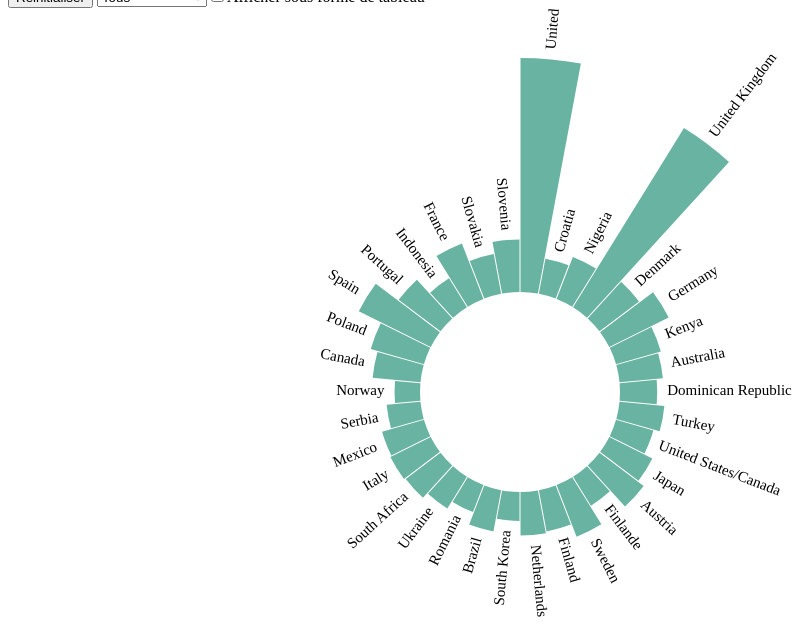
D3 v7 page, settled after 480 driven frames (8 s of simulated time); the page loaded 1 data file(s).


// ── index.js



const fullScreenWidth = window.innerWidth;
const fullScreenHeight = window.innerHeight;
const colorScale = d3.scaleOrdinal(d3.schemeCategory10); // d3.schemeCategory10 est un ensemble prédéfini de 10 couleurs.

const countryToContinent = {
    'United States': 'North America', 'Croatia': 'Europe', 'Nigeria': 'Africa', 'United Kingdom': 'Europe', 'Denmark': 'Europe',
    'Germany': 'Europe', 'Kenya': 'Africa', 'Australia': 'Oceania', 'Dominican Republic': 'North America', 'Turkey': 'Europe',
    'United States/Canada': 'North America', 'Japan': 'Asia', 'Austria': 'Europe', 'Finlande': 'Europe', 'Sweden': 'Europe',
    'Finland': 'Europe', 'Netherlands': 'Europe', 'South Korea': 'Asia', 'Brazil': 'South America', 'Romania': 'Europe',
    'Ukraine': 'Europe', 'South Africa': 'Africa', 'Italy': 'Europe', 'Mexico': 'North America', 'Serbia': 'Europe',
    'Norway': 'Europe', 'Canada': 'North America', 'Poland': 'Europe', 'Spain': 'Europe', 'Portugal': 'Europe',
    'Indonesia': 'Asia', 'France': 'Europe', 'Slovakia': 'Europe', 'Slovenia': 'Europe'
};


const tooltip = d3.select("body")
        .append("div")
        .style("position", "absolute")
        .style("background", "white")
        .style("padding", "8px")
        .style("border", "1px solid #000")
        .style("border-radius", "5px")
        .style("visibility", "hidden");


function createCountryTable(data) {
    const countryCounts = d3.rollups(data, v => v.length, d => d.artist_country);

    const table = d3.select("body").append("table");
    const thead = table.append("thead");
    const tbody = table.append("tbody");

    thead.append("tr")
        .selectAll("th")
        .data(["Pays", "Nombre d'artistes"])
        .enter()
        .append("th")
        .text(d => d);

    const rows = tbody.selectAll("tr")
        .data(countryCounts)
        .enter()
        .append("tr")
        .on("click", function(event, d) {
            d3.selectAll("table").remove();
            createGenreCircularBarPlot(data, d[0]);
        });

    rows.selectAll("td")
        .data(d => d)
        .enter()
        .append("td")
        .text(d => d);
}


function createCircularBarPlot(data) {
    if (d3.select("#viewToggle").property("checked")) {
        createCountryTable(data);  // Cette fonction doit être définie pour créer le tableau
    } else {
        const width = fullScreenWidth;
        const height = fullScreenHeight;
        const margin = { top: 50, right: 50, bottom: 50, left: 50 };
        const innerRadius = 100;
        const outerRadius = Math.min(width, height) / 2 - margin.left;

        const countryCounts = d3.rollups(data, v => v.length, d => d.artist_country);
        const maxCount = d3.max(countryCounts, d => d[1]);

        const x = d3.scaleBand()
            .domain(countryCounts.map(d => d[0]))
            .range([0, 2 * Math.PI])
            .align(0);

        const y = d3.scaleRadial()
            .domain([0, maxCount])
            .range([innerRadius, outerRadius]);

        const svg = d3.select("body")
            .append("svg")
            .attr("width", width)
            .attr("height", height)
            .append("g")
            .attr("transform", `translate(${width / 2}, ${height / 2})`);

        svg.append("g")
            .selectAll("path")
            .data(countryCounts)
            .enter()
            .append("path")
            .attr("fill", "#69b3a2")
            .attr("d", d3.arc()
                .innerRadius(innerRadius)
                .outerRadius(innerRadius)  // Commencer avec le rayon intérieur
                .startAngle(d => x(d[0]))
                .endAngle(d => x(d[0]) + x.bandwidth())
                .padAngle(0.01)
                .padRadius(innerRadius))
            .on("mouseover", function(event, d) {
                tooltip.style("visibility", "visible")
                    .text(d[0] + ": " + d[1] + " artistes");
            })
            .on("mousemove", function(event) {
                tooltip.style("top", (event.pageY - 10) + "px")
                    .style("left", (event.pageX + 10) + "px");
            })
            .on("mouseout", function() {
                tooltip.style("visibility", "hidden");
            })
            .on("click", function(event, d) {
                tooltip.style("visibility", "hidden");
                d3.selectAll("svg").remove();
                createGenreCircularBarPlot(data, d[0]);
            })
            .transition()  // Ajout de la transition
            .duration(1000)  // Durée de l'animation en millisecondes
            .attrTween("d", function(d) {
                const i = d3.interpolate(innerRadius, y(d[1]));
                return function(t) {
                    return d3.arc()
                        .innerRadius(innerRadius)
                        .outerRadius(i(t))
                        .startAngle(x(d[0]))
                        .endAngle(x(d[0]) + x.bandwidth())
                        .padAngle(0.01)
                        .padRadius(innerRadius)();
                };
            });

        svg.append("g")
            .selectAll("g")
            .data(countryCounts)
            .enter()
            .append("g")
            .attr("text-anchor", d => (x(d[0]) + x.bandwidth() / 2 + Math.PI) % (2 * Math.PI) < Math.PI ? "end" : "start")
            .attr("transform", d => `rotate(${((x(d[0]) + x.bandwidth() / 2) * 180 / Math.PI - 90)})translate(${y(d[1]) + 10},0)`)
            .append("text")
            .text(d => d[0])
            .attr("transform", d => (x(d[0]) + x.bandwidth() / 2 + Math.PI) % (2 * Math.PI) < Math.PI ? "rotate(180)" : "rotate(0)")
            .style("font-size", "15px")
            .attr("alignment-baseline", "middle");

        d3.select("#resetButton")
            .on("click", function() {
                tooltip.style("visibility", "hidden");  // Cache le tooltip
                d3.selectAll("svg").remove();   // Supprime tous les SVG existants
                createCircularBarPlot(data);   // Recrée le graphique initial
            });
    }
}


function createGenreTable(data, country) {
    const filteredData = data.filter(d => d.artist_country === country);
    const genreCounts = d3.rollups(filteredData, v => v.length, d => d.music_genre);

    const table = d3.select("body").append("table");
    const thead = table.append("thead");
    const tbody = table.append("tbody");

    thead.append("tr")
        .selectAll("th")
        .data(["Genre musical", "Nombre d'artistes"])
        .enter()
        .append("th")
        .text(d => d);

    const rows = tbody.selectAll("tr")
        .data(genreCounts)
        .enter()
        .append("tr")
        .on("click", function(event, d) {
            d3.selectAll("table").remove();
            createActivityPeriodTable(data, country, d[0]);
        });

    rows.selectAll("td")
        .data(d => d)
        .enter()
        .append("td")
        .text(d => d);
}

function createActivityPeriodTable(data, country, genre) {
    const filteredData = data.filter(d => d.artist_country === country && d.music_genre === genre);
    const periodCounts = d3.rollups(filteredData, v => v.length, d => d.activity_period);

    const table = d3.select("body").append("table");
    const thead = table.append("thead");
    const tbody = table.append("tbody");

    thead.append("tr")
        .selectAll("th")
        .data(["Période d'activité", "Nombre d'artistes"])
        .enter()
        .append("th")
        .text(d => d);

    const rows = tbody.selectAll("tr")
        .data(periodCounts)
        .enter()
        .append("tr");

    rows.selectAll("td")
        .data(d => d)
        .enter()
        .append("td")
        .text(d => d);
}


function createGenreCircularBarPlot(data, country) {
    if (d3.select("#viewToggle").property("checked")) {
        createGenreTable(data, country);  // Cette fonction doit être définie pour créer le tableau
    } else {
        const width = fullScreenWidth;
        const height = fullScreenHeight;
        const margin = { top: 50, right: 50, bottom: 50, left: 50 };
        const innerRadius = 100;
        const outerRadius = Math.min(width, height) / 2 - margin.left;

        const filteredData = data.filter(d => d.artist_country === country);
        const genreCounts = d3.rollups(filteredData, v => v.length, d => d.artist_genre);
        const maxCount = d3.max(genreCounts, d => d[1]);

        const x = d3.scaleBand()
            .domain(genreCounts.map(d => d[0]))
            .range([0, 2 * Math.PI])
            .align(0);

        const y = d3.scaleRadial()
            .domain([0, maxCount])
            .range([innerRadius, outerRadius]);

        const svg = d3.select("body")
            .append("svg")
            .attr("width", width)
            .attr("height", height)
            .append("g")
            .attr("transform", `translate(${width / 2}, ${height / 2})`);

        const tooltip = d3.select("body")
            .append("div")
            .style("position", "absolute")
            .style("background", "white")
            .style("padding", "8px")
            .style("border", "1px solid #000")
            .style("border-radius", "5px")
            .style("visibility", "hidden");

        svg.append("g")
            .selectAll("path")
            .data(genreCounts)
            .enter()
            .append("path")
            .attr("fill", "#9370DB")
            .attr("d", d3.arc()
                .innerRadius(innerRadius)
                .outerRadius(innerRadius)  // Commencer avec le rayon intérieur
                .startAngle(d => x(d[0]))
                .endAngle(d => x(d[0]) + x.bandwidth())
                .padAngle(0.01)
                .padRadius(innerRadius))
            .on("mouseover", function(event, d) {
                tooltip.style("visibility", "visible")
                    .text(d[0] + ": " + d[1] + " artistes");
            })
            .on("mousemove", function(event) {
                tooltip.style("top", (event.pageY - 10) + "px")
                    .style("left", (event.pageX + 10) + "px");
            })
            .on("mouseout", function() {
                tooltip.style("visibility", "hidden");
            })
            .on("click", function(event, d) {
                tooltip.style("visibility", "hidden");
                d3.selectAll("svg").remove();
                createActivityPeriodCircularBarPlot(data, country, d[0]);
            })
            .transition()
            .duration(1000)
            .attrTween("d", function(d) {
                const i = d3.interpolate(innerRadius, y(d[1]));
                return function(t) {
                    return d3.arc()
                        .innerRadius(innerRadius)
                        .outerRadius(i(t))
                        .startAngle(x(d[0]))
                        .endAngle(x(d[0]) + x.bandwidth())
                        .padAngle(0.01)
                        .padRadius(innerRadius)();
                };
            });

        svg.append("g")
            .selectAll("g")
            .data(genreCounts)
            .enter()
            .append("g")
            .attr("text-anchor", d => (x(d[0]) + x.bandwidth() / 2 + Math.PI) % (2 * Math.PI) < Math.PI ? "end" : "start")
            .attr("transform", d => `rotate(${((x(d[0]) + x.bandwidth() / 2) * 180 / Math.PI - 90)})translate(${y(d[1]) + 10},0)`)
            .append("text")
            .text(d => d[0])
            .attr("transform", d => (x(d[0]) + x.bandwidth() / 2 + Math.PI) % (2 * Math.PI) < Math.PI ? "rotate(180)" : "rotate(0)")
            .style("font-size", "12px")
            .attr("alignment-baseline", "middle");
    }
}


function categorizeActivityPeriod(period) {
    if (period < 5) return "Moins de 5 ans";
    if (period >= 5 && period <= 10) return "5-10 ans";
    if (period > 10 && period <= 20) return "10-20 ans";
    return "Plus de 20 ans";
}


function createActivityPeriodCircularBarPlot(data, country, genre) {
    if (d3.select("#viewToggle").property("checked")) {
        createActivityPeriodTable(data, country, genre);  // Cette fonction doit être définie pour créer le tableau
    } else {
    const width = fullScreenWidth;
    const height = fullScreenHeight;
    const margin = { top: 50, right: 50, bottom: 50, left: 50 };
    const innerRadius = 100;
    const outerRadius = Math.min(width, height) / 2 - margin.left;

    const filteredData = data.filter(d => d.artist_country === country && d.artist_genre === genre);
    const activityPeriodCounts = d3.rollups(filteredData, v => v.length, d => categorizeActivityPeriod(d.activity_period));
    const maxCount = d3.max(activityPeriodCounts, d => d[1]);

    const x = d3.scaleBand()
        .domain(activityPeriodCounts.map(d => d[0]))
        .range([0, 2 * Math.PI])
        .align(0);

    const y = d3.scaleRadial()
        .domain([0, maxCount])
        .range([innerRadius, outerRadius]);

    const svg = d3.select("body")
        .append("svg")
        .attr("width", width)
        .attr("height", height)
        .append("g")
        .attr("transform", `translate(${width / 2}, ${height / 2})`);

    svg.append("g")
        .selectAll("path")
        .data(activityPeriodCounts)
        .enter()
        .append("path")
        .attr("fill", "#FF6347") // couleur différente pour ce graphique
        .attr("d", d3.arc()
            .innerRadius(innerRadius)
            .outerRadius(d => y(d[1]))
            .startAngle(d => x(d[0]))
            .endAngle(d => x(d[0]) + x.bandwidth())
            .padAngle(0.01)
            .padRadius(innerRadius))
        .on("mouseover", function(event, d) {
            tooltip.style("visibility", "visible")
                .text(d[0] + ": " + d[1] + " artistes");
        })
        .on("mousemove", function(event) {
            tooltip.style("top", (event.pageY - 10) + "px")
                .style("left", (event.pageX + 10) + "px");
        })
        .on("mouseout", function() {
            tooltip.style("visibility", "hidden");
        });

    svg.append("g")
        .selectAll("g")
        .data(activityPeriodCounts)
        .enter()
        .append("g")
        .attr("text-anchor", d => (x(d[0]) + x.bandwidth() / 2 + Math.PI) % (2 * Math.PI) < Math.PI ? "end" : "start")
        .attr("transform", d => `rotate(${((x(d[0]) + x.bandwidth() / 2) * 180 / Math.PI - 90)})translate(${y(d[1]) + 10},0)`)
        .append("text")
        .text(d => d[0])
        .attr("transform", d => (x(d[0]) + x.bandwidth() / 2 + Math.PI) % (2 * Math.PI) < Math.PI ? "rotate(180)" : "rotate(0)")
        .style("font-size", "15px")
        .attr("alignment-baseline", "middle");
}
}





d3.json("data/wasabi_data_modified3.json").then(data => {
    const continents = ["Tous", "North America", "Europe", "Africa", "Asia", "Oceania", "South America"];

    const select = d3.select("body")
        .append("select")
        .attr("id", "continentSelect")
        .on("change", function() {
            const selectedContinent = d3.select("#continentSelect").node().value;
            const filteredData = selectedContinent === "Tous" ? data : data.filter(d => countryToContinent[d.artist_country] === selectedContinent);
            d3.selectAll("svg").remove();
            createCircularBarPlot(filteredData);
        });

    select.selectAll("option")
        .data(continents)
        .enter()
        .append("option")
        .text(d => d);


    d3.select("body").append("input")
    .attr("type", "checkbox")
    .attr("id", "viewToggle")
    .on("change", function() {
        d3.selectAll("svg").remove();
        d3.selectAll("table").remove();
        createCircularBarPlot(data);  // On redémarre la visualisation à chaque fois qu'on coche/décoche
    });

    d3.select("body").append("label")
        .attr("for", "viewToggle")
        .text("Afficher sous forme de tableau");


    console.log(data);
    createCircularBarPlot(data);
});
  





### data: data/wasabi_data_modified3.json, 2839999 bytes — head not shown